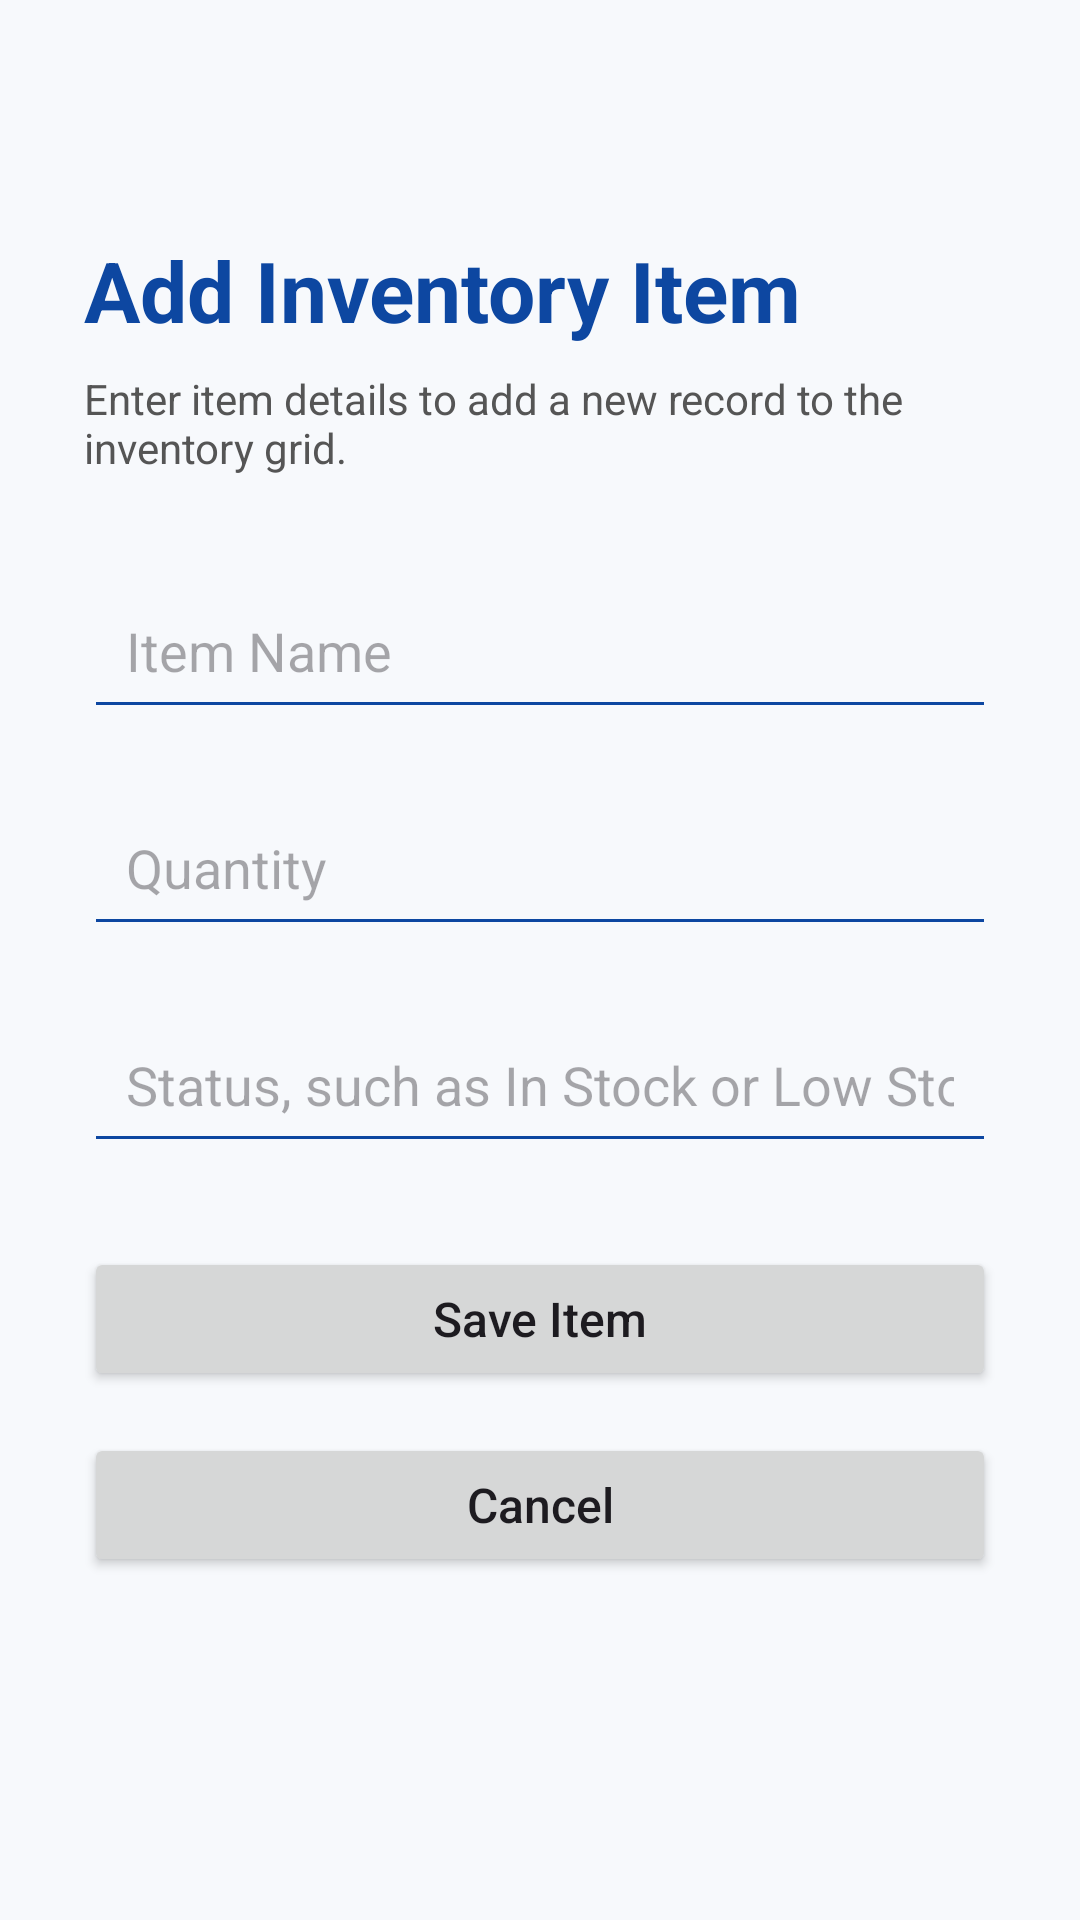

Write the Android layout XML for this screen, with the resource values it uses.
<!-- AndroidManifest.xml: application theme Theme.Kelly_Joshua_InventoryApp_ProjectTwo -->
<!-- res/layout/activity_add_item.xml -->
<?xml version="1.0" encoding="utf-8"?>
<ScrollView xmlns:android="http://schemas.android.com/apk/res/android"
    xmlns:tools="http://schemas.android.com/tools"
    android:layout_width="match_parent"
    android:layout_height="match_parent"
    android:background="#F7F9FC"
    tools:context=".AddItemActivity">

    <LinearLayout
        android:layout_width="match_parent"
        android:layout_height="wrap_content"
        android:orientation="vertical"
        android:padding="28dp">

        <TextView
            android:id="@+id/textAddItemTitle"
            android:layout_width="match_parent"
            android:layout_height="wrap_content"
            android:text="Add Inventory Item"
            android:textSize="28sp"
            android:textStyle="bold"
            android:textColor="#0D47A1"
            android:layout_marginTop="50dp"
            android:layout_marginBottom="8dp" />

        <TextView
            android:id="@+id/textAddItemSubtitle"
            android:layout_width="match_parent"
            android:layout_height="wrap_content"
            android:text="Enter item details to add a new record to the inventory grid."
            android:textSize="14sp"
            android:textColor="#555555"
            android:layout_marginBottom="32dp" />

        <EditText
            android:id="@+id/editItemName"
            android:layout_width="match_parent"
            android:layout_height="wrap_content"
            android:hint="Item Name"
            android:inputType="text"
            android:padding="14dp"
            android:backgroundTint="#0D47A1"
            android:layout_marginBottom="20dp" />

        <EditText
            android:id="@+id/editItemQuantity"
            android:layout_width="match_parent"
            android:layout_height="wrap_content"
            android:hint="Quantity"
            android:inputType="number"
            android:padding="14dp"
            android:backgroundTint="#0D47A1"
            android:layout_marginBottom="20dp" />

        <EditText
            android:id="@+id/editItemStatus"
            android:layout_width="match_parent"
            android:layout_height="wrap_content"
            android:hint="Status, such as In Stock or Low Stock"
            android:inputType="text"
            android:padding="14dp"
            android:backgroundTint="#0D47A1"
            android:layout_marginBottom="28dp" />

        <Button
            android:id="@+id/buttonSaveItem"
            android:layout_width="match_parent"
            android:layout_height="wrap_content"
            android:text="Save Item"
            android:textAllCaps="false"
            android:textSize="16sp"
            android:layout_marginBottom="14dp" />

        <Button
            android:id="@+id/buttonCancelAddItem"
            android:layout_width="match_parent"
            android:layout_height="wrap_content"
            android:text="Cancel"
            android:textAllCaps="false"
            android:textSize="16sp" />

    </LinearLayout>
</ScrollView>
<!-- resources referenced by this layout -->
<resources>
  <style name="Theme.Kelly_Joshua_InventoryApp_ProjectTwo" parent="Base.Theme.Kelly_Joshua_InventoryApp_ProjectTwo" />
  <style name="Base.Theme.Kelly_Joshua_InventoryApp_ProjectTwo" parent="Theme.Material3.DayNight.NoActionBar">
          
          
      </style>
</resources>
